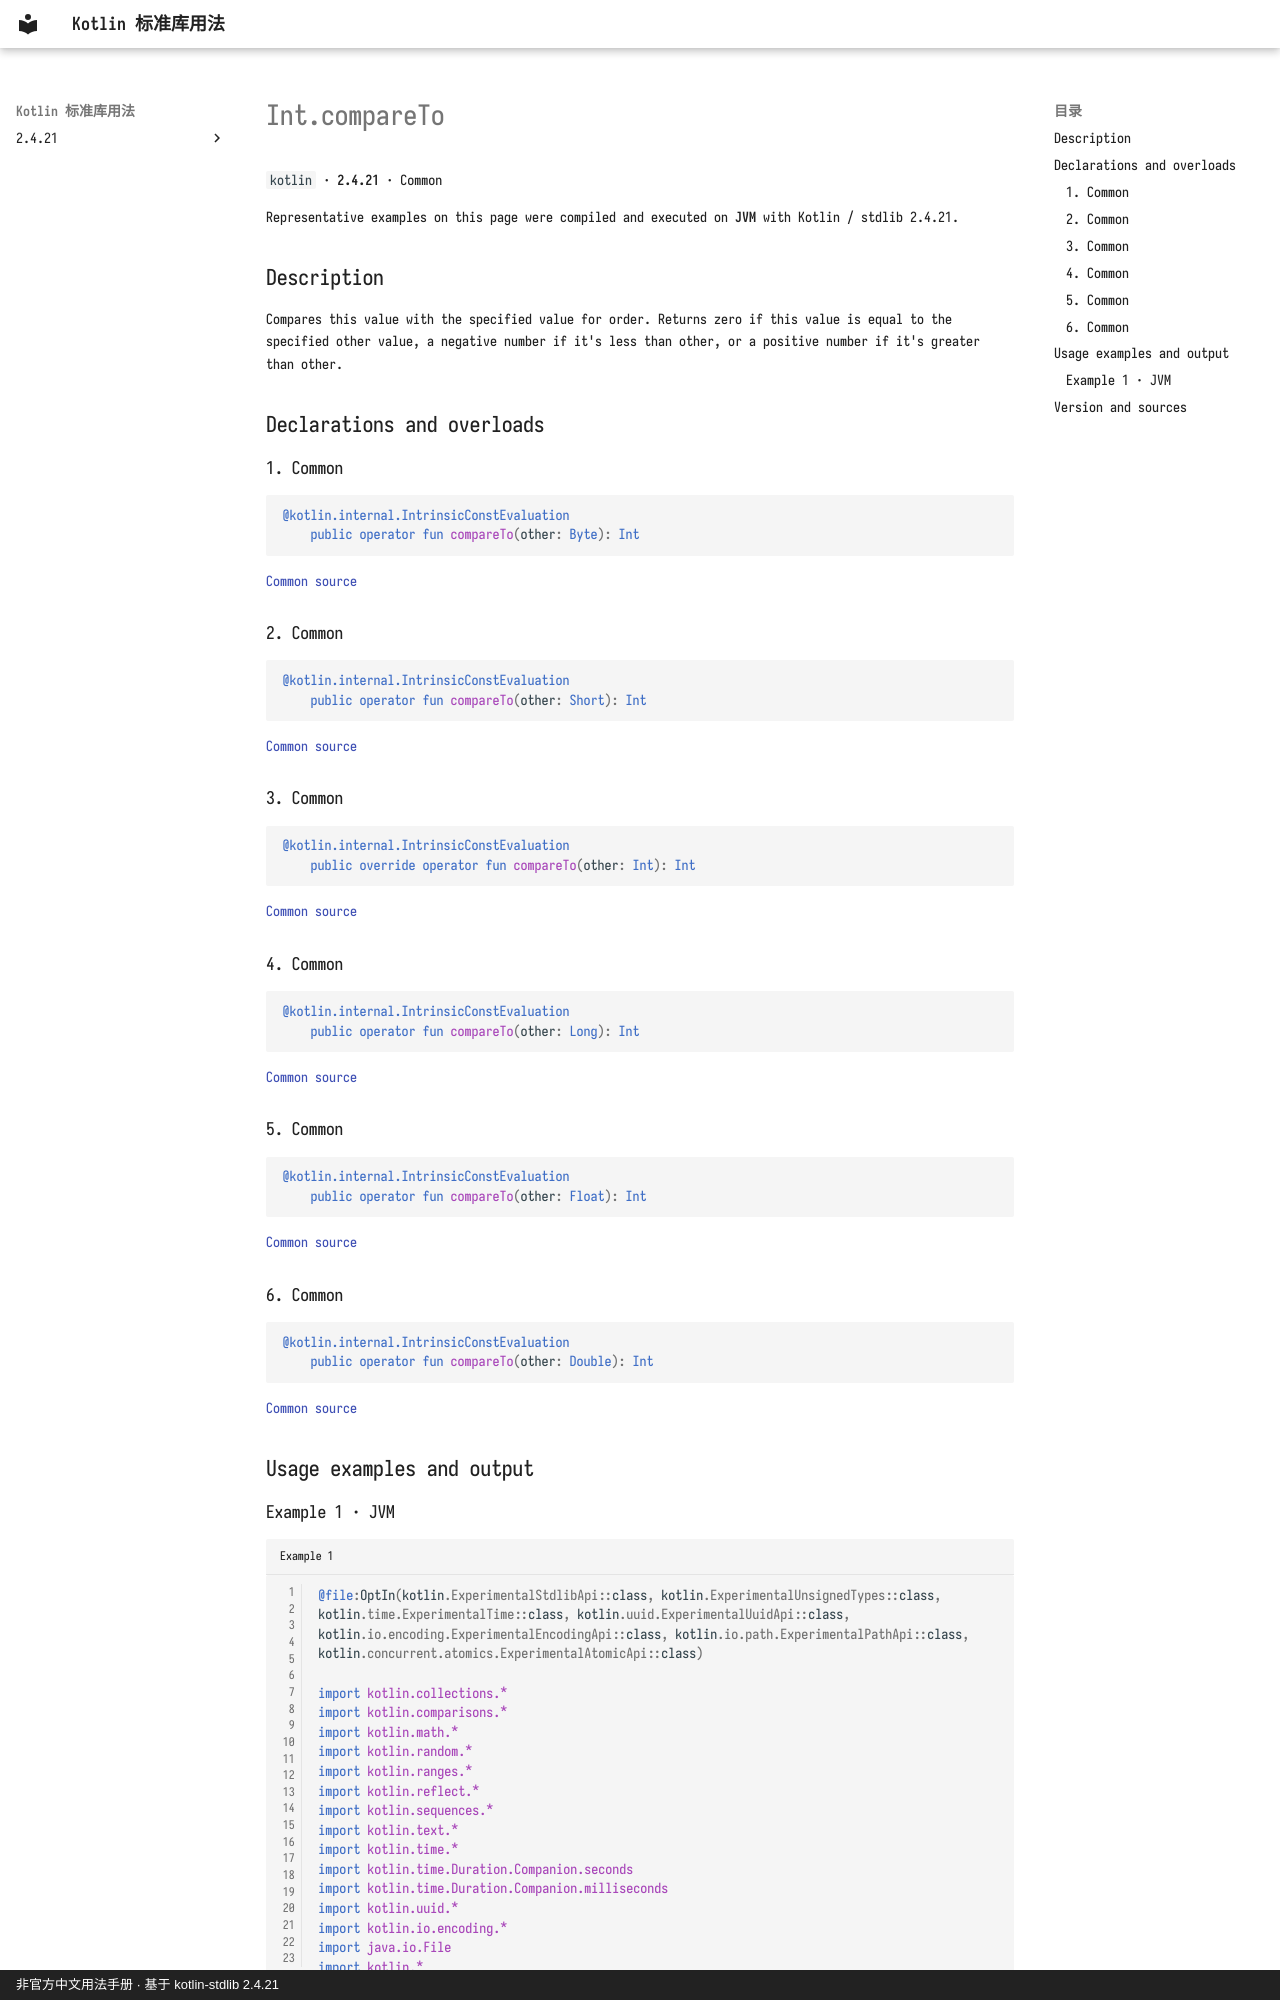

repository: oooooooko/kotlin-stdlib-docs · page: en/api/kotlin/int-compareto--27e6198c/index.html · generator: mkdocs · copyright: 非官方中文用法手册 · 基于 kotlin-stdlib 2.4.21

# Int.compareTo

`kotlin` · **2.4.21** · Common

Representative examples on this page were compiled and executed on **JVM** with Kotlin / stdlib 2.4.21.

## Description

Compares this value with the specified value for order.
Returns zero if this value is equal to the specified other value, a negative number if it's less than other,
or a positive number if it's greater than other.

## Declarations and overloads

### 1. Common

```kotlin
@kotlin.internal.IntrinsicConstEvaluation
    public operator fun compareTo(other: Byte): Int
```

[Common source](https://github.com/JetBrains/kotlin/blob/v2.4.21/libraries/stdlib/src/kotlin/Primitives.kt#L776)

### 2. Common

```kotlin
@kotlin.internal.IntrinsicConstEvaluation
    public operator fun compareTo(other: Short): Int
```

[Common source](https://github.com/JetBrains/kotlin/blob/v2.4.21/libraries/stdlib/src/kotlin/Primitives.kt#L784)

### 3. Common

```kotlin
@kotlin.internal.IntrinsicConstEvaluation
    public override operator fun compareTo(other: Int): Int
```

[Common source](https://github.com/JetBrains/kotlin/blob/v2.4.21/libraries/stdlib/src/kotlin/Primitives.kt#L792)

### 4. Common

```kotlin
@kotlin.internal.IntrinsicConstEvaluation
    public operator fun compareTo(other: Long): Int
```

[Common source](https://github.com/JetBrains/kotlin/blob/v2.4.21/libraries/stdlib/src/kotlin/Primitives.kt#L800)

### 5. Common

```kotlin
@kotlin.internal.IntrinsicConstEvaluation
    public operator fun compareTo(other: Float): Int
```

[Common source](https://github.com/JetBrains/kotlin/blob/v2.4.21/libraries/stdlib/src/kotlin/Primitives.kt#L808)

### 6. Common

```kotlin
@kotlin.internal.IntrinsicConstEvaluation
    public operator fun compareTo(other: Double): Int
```

[Common source](https://github.com/JetBrains/kotlin/blob/v2.4.21/libraries/stdlib/src/kotlin/Primitives.kt#L816)

## Usage examples and output
